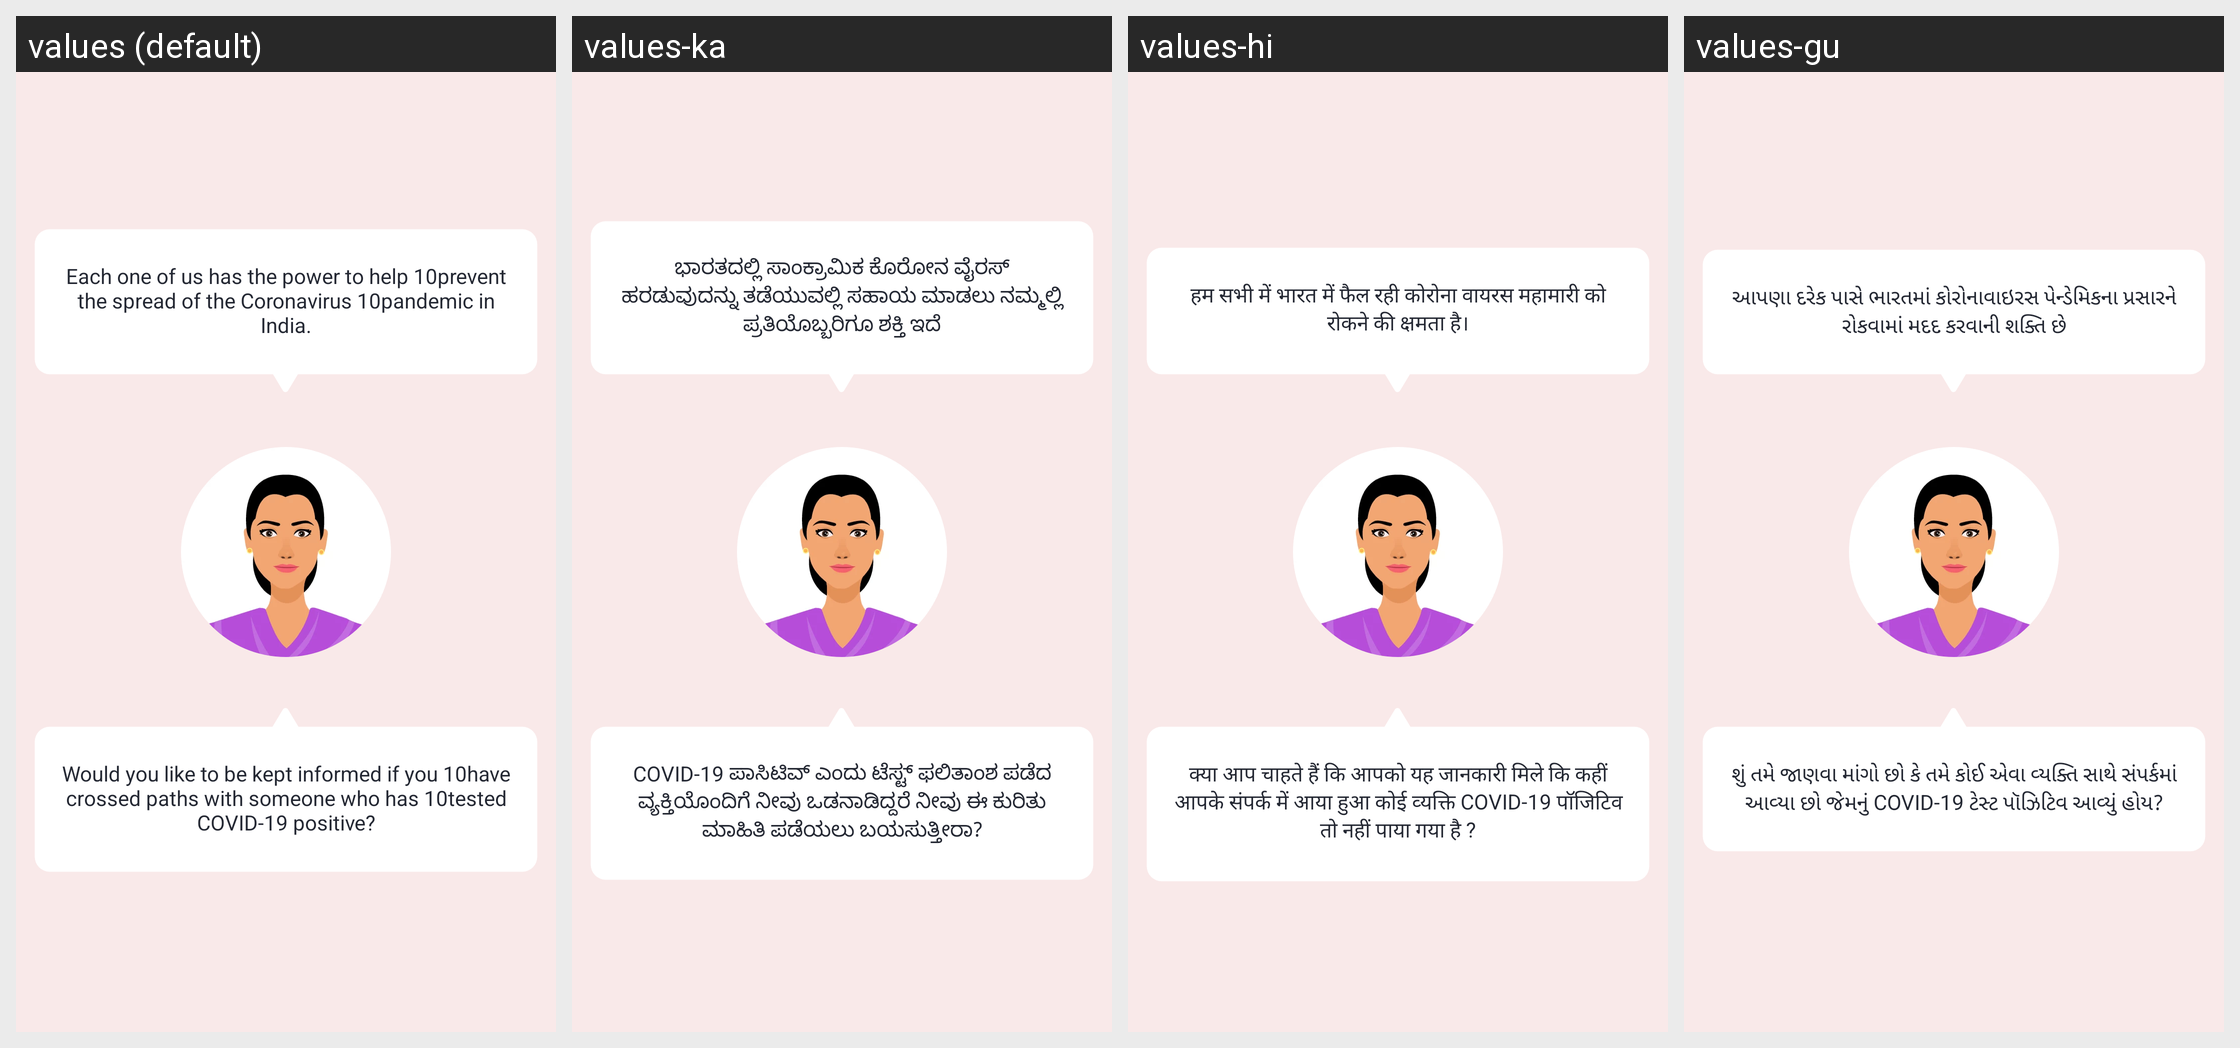

Strings drawn on this Android screen and how each of the app's shown locales translates them:
Android screen res/layout/fragment_first_introduction.xml rendered under 4 locales, left to right: values (default), values-ka, values-hi, values-gu. Device: Nexus 5 (rendered at 1080×1920; each locale shown at half size, 540×960, under a caption strip naming it); theme AppTheme.
Other locales in the repository, not shown: values-as, values-ba, values-ca, values-en-rXC, values-ma, values-mal, values-od, values-pu, values-ta, values-te.
Strings drawn on this screen, with the default value and each locale's value (text and hints the layout hard-codes, and strings that could not be matched under every locale, appear in the picture but are not listed):

each_one_of_us
  values: Each one of us has the power to help 10prevent the spread of the Coronavirus 10pandemic in India.
  values-ka: ಭಾರತದಲ್ಲಿ ಸಾಂಕ್ರಾಮಿಕ ಕೊರೋನ ವೈರಸ್ ಹರಡುವುದನ್ನು ತಡೆಯುವಲ್ಲಿ ಸಹಾಯ ಮಾಡಲು ನಮ್ಮಲ್ಲಿ ಪ್ರತಿಯೊಬ್ಬರಿಗೂ ಶಕ್ತಿ ಇದೆ
  values-hi: हम सभी में भारत में फैल रही कोरोना वायरस महामारी को रोकने की क्षमता है।
  values-gu: આપણા દરેક પાસે ભારતમાં કોરોનાવાઇરસ પેન્ડેમિકના પ્રસારને રોકવામાં મદદ કરવાની શક્તિ છે

would_you_like_to
  values: Would you like to be kept informed if you 10have crossed paths with someone who has 10tested COVID-19 positive?
  values-ka: COVID-19 ಪಾಸಿಟಿವ್ ಎಂದು ಟೆಸ್ಟ್ ಫಲಿತಾಂಶ ಪಡೆದ ವ್ಯಕ್ತಿಯೊಂದಿಗೆ ನೀವು ಒಡನಾಡಿದ್ದರೆ ನೀವು ಈ ಕುರಿತು ಮಾಹಿತಿ ಪಡೆಯಲು ಬಯಸುತ್ತೀರಾ?
  values-hi: क्या आप चाहते हैं कि आपको यह जानकारी मिले कि कहीं आपके संपर्क में आया हुआ कोई व्‍यक्ति COVID-19 पॉजिटिव तो नहीं पाया गया है ?
  values-gu: શું તમે જાણવા માંગો છો કે તમે કોઈ એવા વ્યક્તિ સાથે સંપર્કમાં આવ્યા છો જેમનું COVID-19 ટેસ્ટ પૉઝિટિવ આવ્યું હોય?
